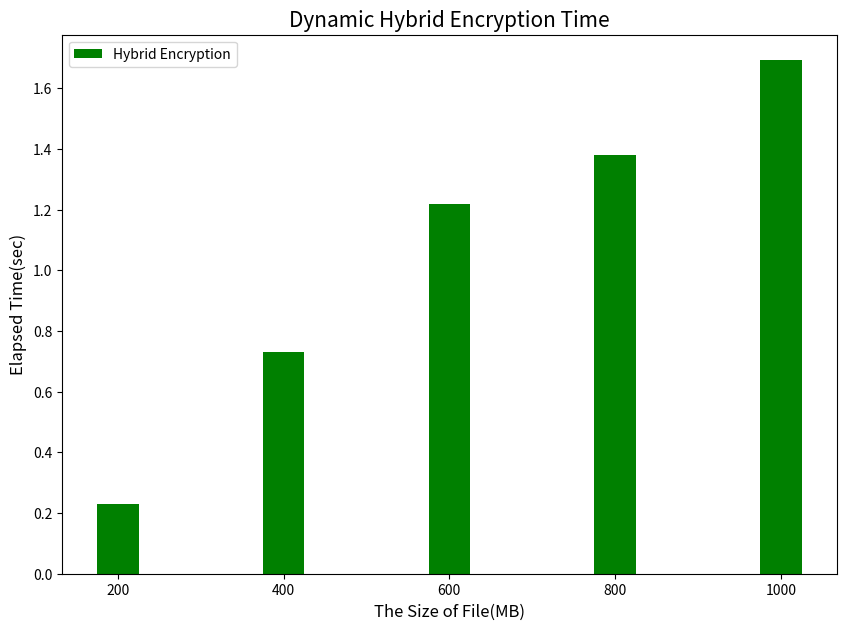

Generate this figure with matplotlib:
# 动态混合加密测试，分别200 400 600 800 1000M的文件加密和解密测试

import numpy as np
import matplotlib.pyplot as plt

# %matplotlib inline

# plt.style.use("ggplot")

# 文件大小
filesize = ["200", "400", "600", "800", "1000"]

enc = [0.230859466, 0.7301771, 1.217658666, 1.3780507, 1.691336366]


# 创建分组柱状图，需要自己控制x轴坐标
xticks = np.arange(len(filesize))

fig, ax = plt.subplots(figsize=(10, 7))
# # AES128
# ax.bar(xticks, AES128, width=0.25, label="AES-128", color="y")
ax.bar(xticks + 0.25, enc, width=0.25, label="Hybrid Encryption", color="green")

# 显示数值
# for a, b in zip(xticks, AES128):
#     ax.text(a, b+1, '%.0f'%b, ha='center', va= 'bottom',fontsize=10) 
# for a, b in zip(xticks, AES192):
#     ax.text(a+0.25, b+1, '%.0f'%b, ha='center', va= 'bottom',fontsize=10) 
# for a, b in zip(xticks, AES256):
#     ax.text(a+0.5, b+1, '%.0f'%b, ha='center', va= 'bottom',fontsize=10) 

ax.set_title("Dynamic Hybrid Encryption Time", fontsize=15)
ax.set_xlabel("The Size of File(MB)", fontsize=12)
ax.set_ylabel("Elapsed Time(sec)", fontsize=12)
ax.legend()

# 最后调整x轴标签的位置
ax.set_xticks(xticks + 0.25)
ax.set_xticklabels(filesize)

plt.savefig('tmp.svg',dpi=800, bbox_inches='tight') # 保存成PDF放大后不失真（默认保存在了当前文件夹下）
plt.show()

